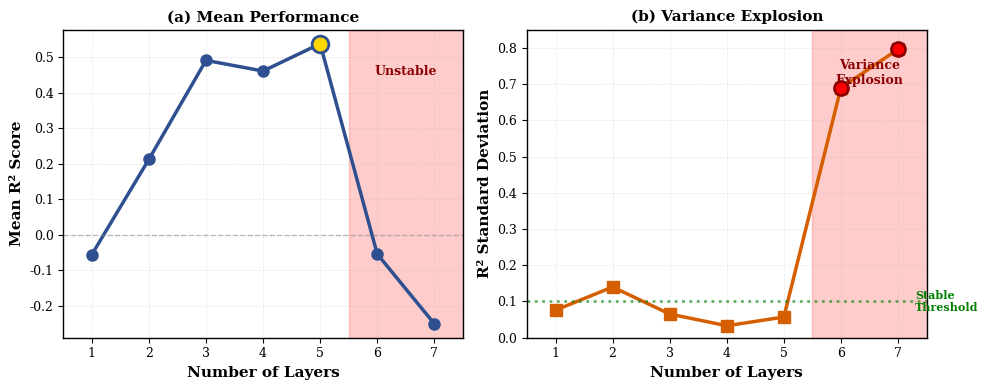

The script that saved this image: (Note: this script raises an exception after producing the figure.)
"""
Figure 3: Stability Analysis (Two-Panel)
Shows mean R² and variance across layers to identify instability
"""

import numpy as np
import matplotlib
matplotlib.use('Agg')
import matplotlib.pyplot as plt
import matplotlib as mpl

# Configure matplotlib
mpl.rcParams['font.family'] = 'serif'
mpl.rcParams['font.serif'] = ['Times New Roman', 'Times', 'DejaVu Serif']
mpl.rcParams['font.size'] = 10
mpl.rcParams['axes.linewidth'] = 1.0

# Data
layers = np.array([1, 2, 3, 4, 5, 6, 7])
r2_mean = np.array([-0.0562, 0.2121, 0.4907, 0.4607, 0.5376, -0.0546, -0.2509])
r2_std = np.array([0.0761, 0.1400, 0.0655, 0.0330, 0.0571, 0.6899, 0.7960])

# Create two-panel figure
fig, (ax1, ax2) = plt.subplots(1, 2, figsize=(10, 4))

# Panel (a): Mean R²
ax1.plot(layers, r2_mean, marker='o', markersize=8, color='#2E5090',
         linewidth=2.5, label='Mean R²')
ax1.axhline(y=0, color='gray', linestyle='--', linewidth=1, alpha=0.5)
ax1.axvspan(5.5, 7.5, alpha=0.2, color='red', zorder=0)
ax1.set_xlabel('Number of Layers', fontsize=11, fontweight='bold')
ax1.set_ylabel('Mean R² Score', fontsize=11, fontweight='bold')
ax1.set_title('(a) Mean Performance', fontsize=11, fontweight='bold')
ax1.grid(True, alpha=0.3, linestyle='--', linewidth=0.5)
ax1.set_xlim(0.5, 7.5)
ax1.tick_params(labelsize=9)
ax1.text(6.5, 0.45, 'Unstable', fontsize=9, ha='center', color='darkred', fontweight='bold')

# Highlight peak
ax1.plot(5, r2_mean[4], 'o', markersize=12, markerfacecolor='gold',
         markeredgecolor='#2E5090', markeredgewidth=2, zorder=10)

# Panel (b): Standard Deviation
ax2.plot(layers, r2_std, marker='s', markersize=8, color='#D55E00',
         linewidth=2.5, label='Std Dev')
ax2.axhline(y=0.1, color='green', linestyle=':', linewidth=2, alpha=0.6)
ax2.axvspan(5.5, 7.5, alpha=0.2, color='red', zorder=0)
ax2.set_xlabel('Number of Layers', fontsize=11, fontweight='bold')
ax2.set_ylabel('R² Standard Deviation', fontsize=11, fontweight='bold')
ax2.set_title('(b) Variance Explosion', fontsize=11, fontweight='bold')
ax2.grid(True, alpha=0.3, linestyle='--', linewidth=0.5)
ax2.set_xlim(0.5, 7.5)
ax2.set_ylim(0, 0.85)
ax2.tick_params(labelsize=9)

# Annotate stability threshold
ax2.text(7.3, 0.1, 'Stable\nThreshold', fontsize=8, va='center',
         color='green', fontweight='bold')
ax2.text(6.5, 0.7, 'Variance\nExplosion', fontsize=9, ha='center',
         color='darkred', fontweight='bold')

# Highlight explosion points
ax2.plot(layers[5:], r2_std[5:], 'o', markersize=10, markerfacecolor='red',
         markeredgecolor='darkred', markeredgewidth=2, zorder=10)

plt.tight_layout()

# Save figure
plt.savefig('../figures/fig3_stability.pdf', dpi=300, bbox_inches='tight')
plt.savefig('../figures/fig3_stability.png', dpi=300, bbox_inches='tight')
print("✓ Figure 3 saved: fig3_stability.pdf/png")
plt.close()
